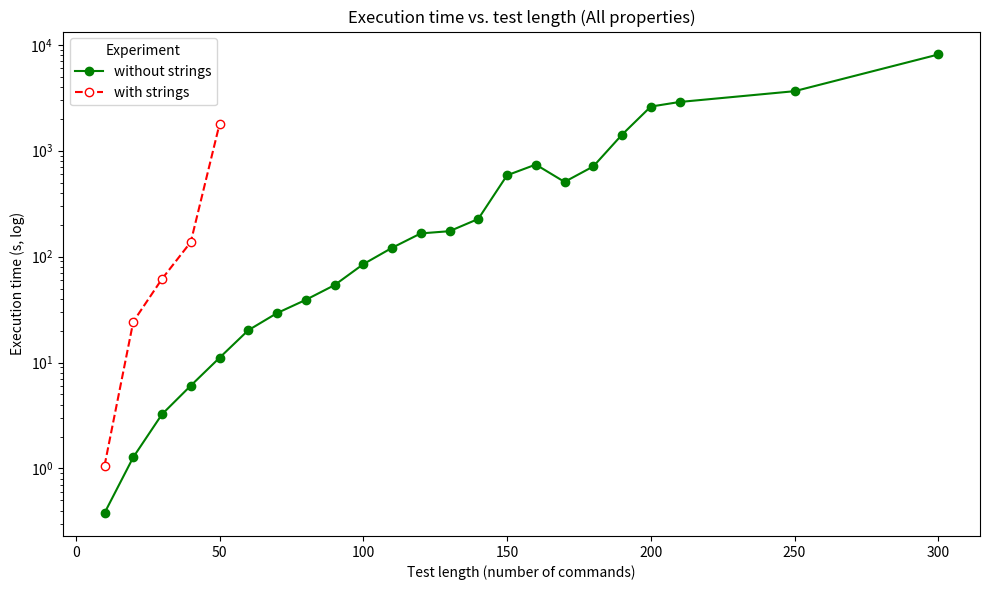
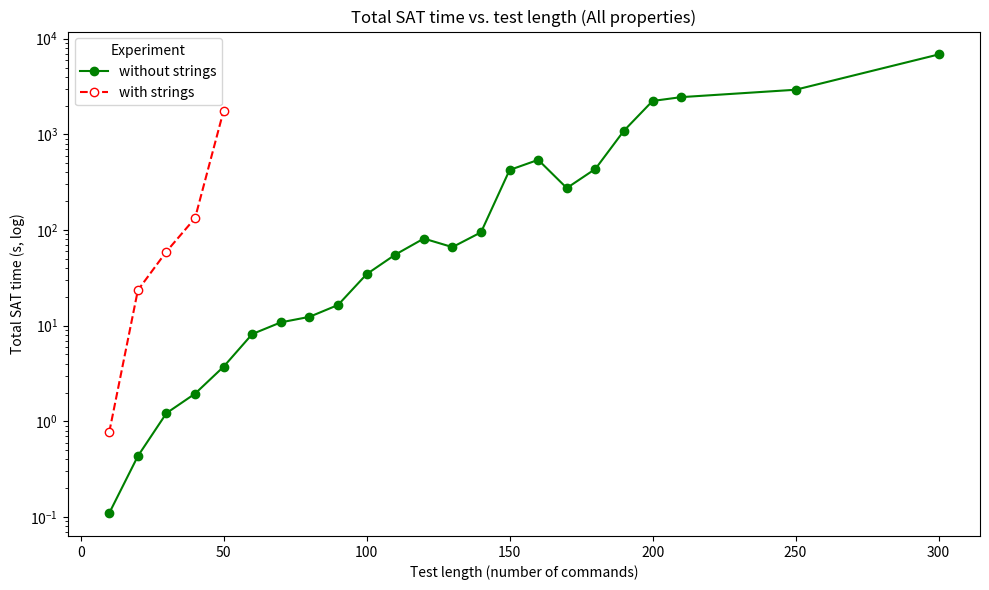
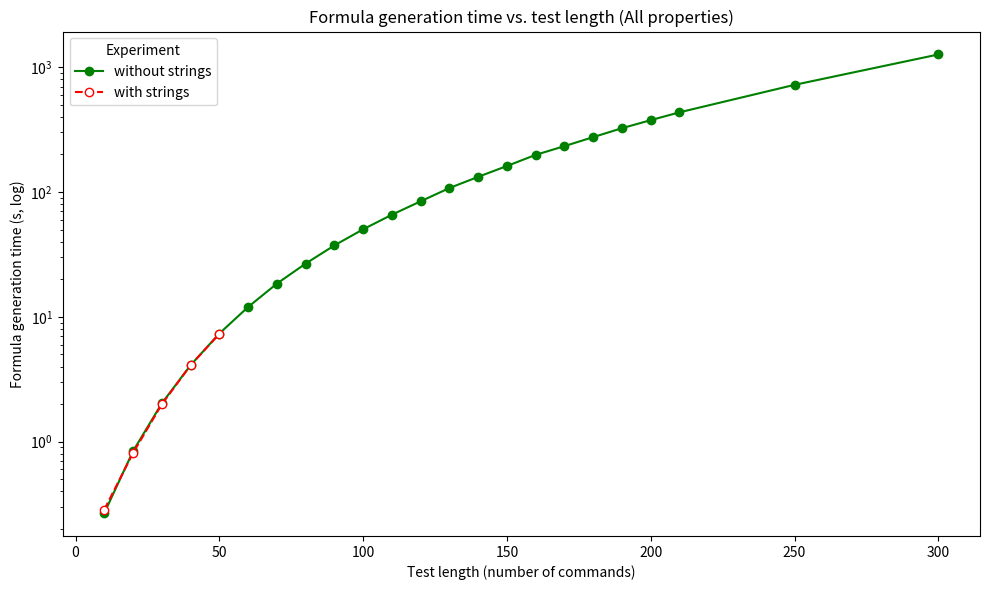
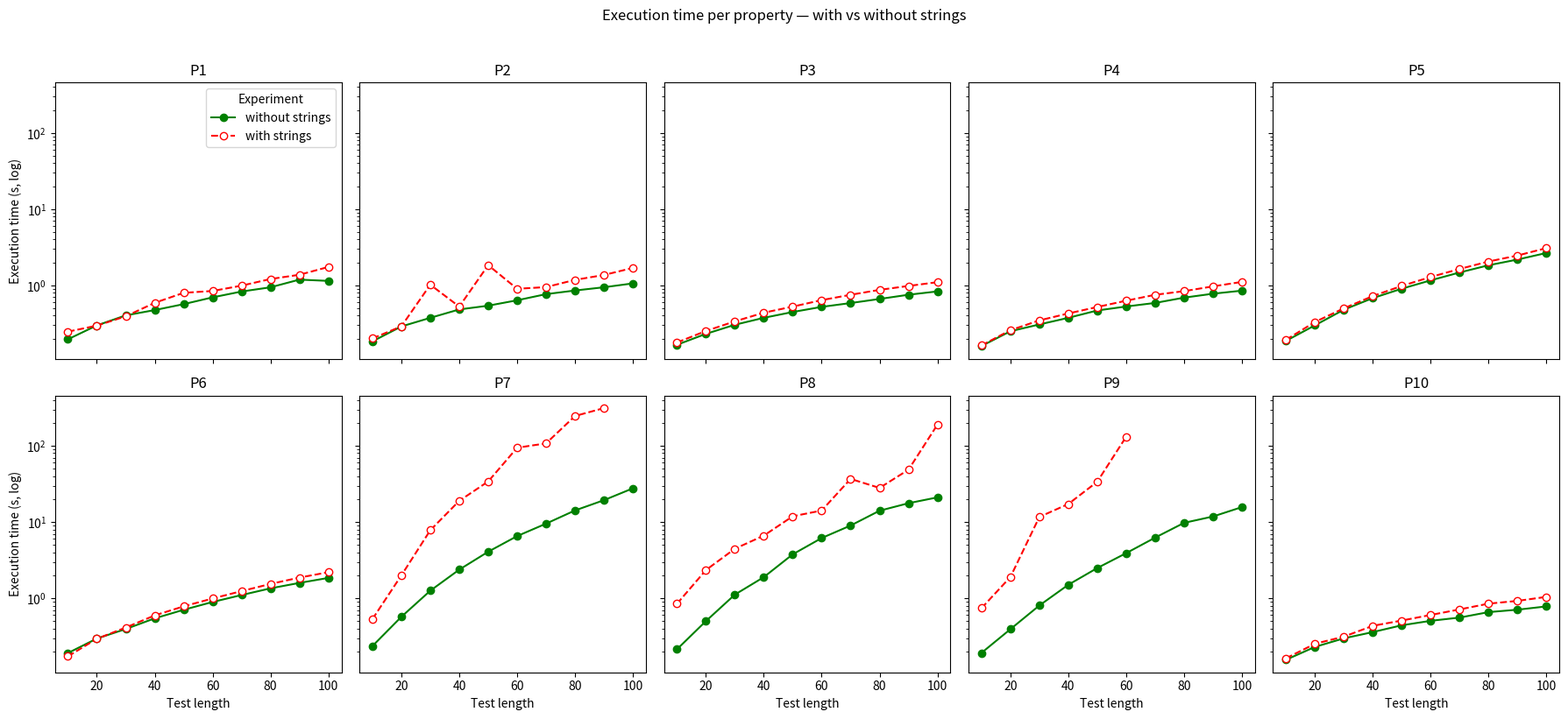
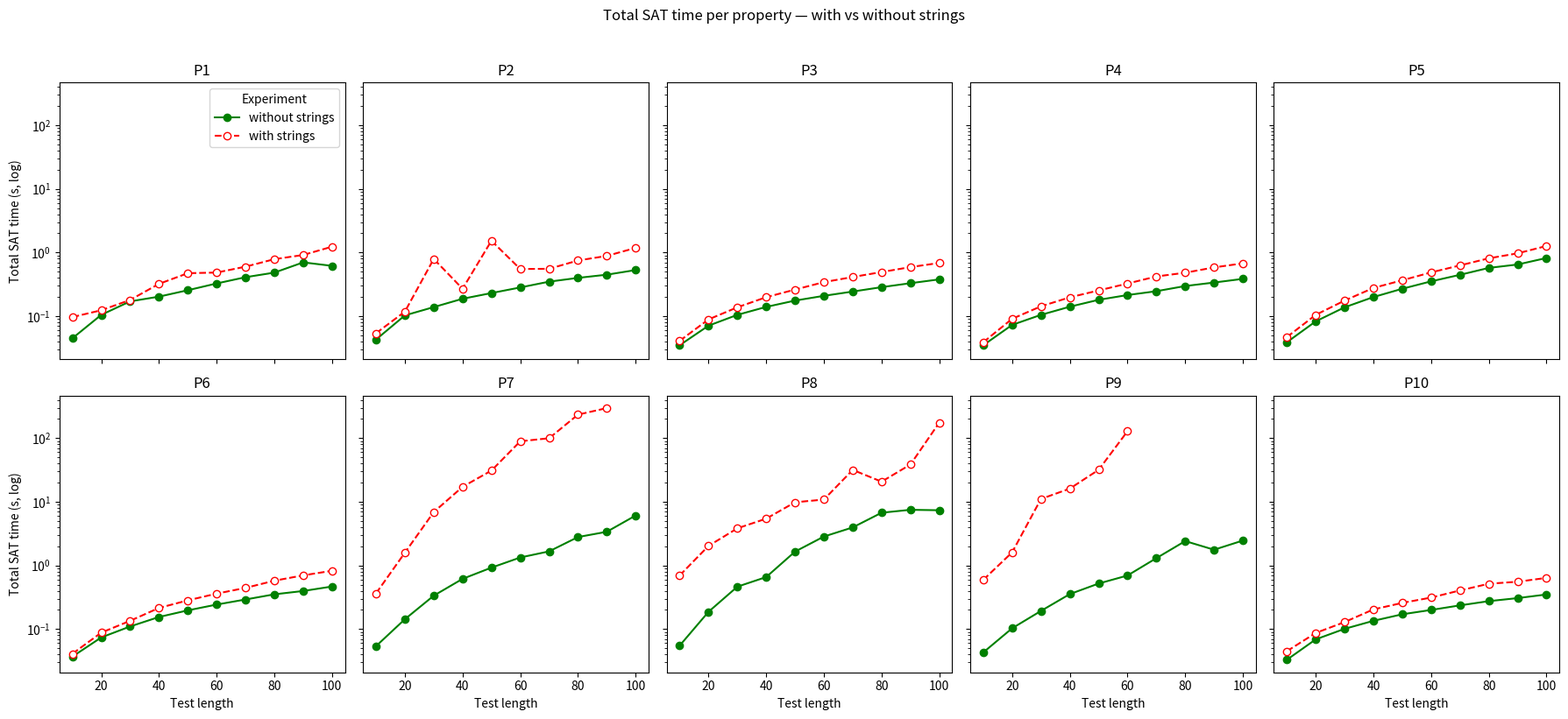
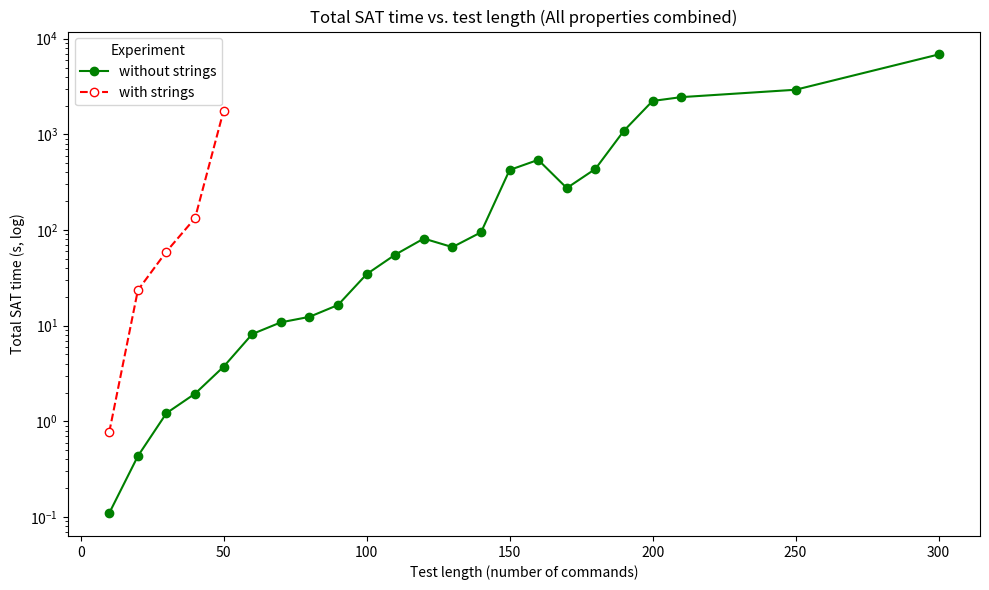
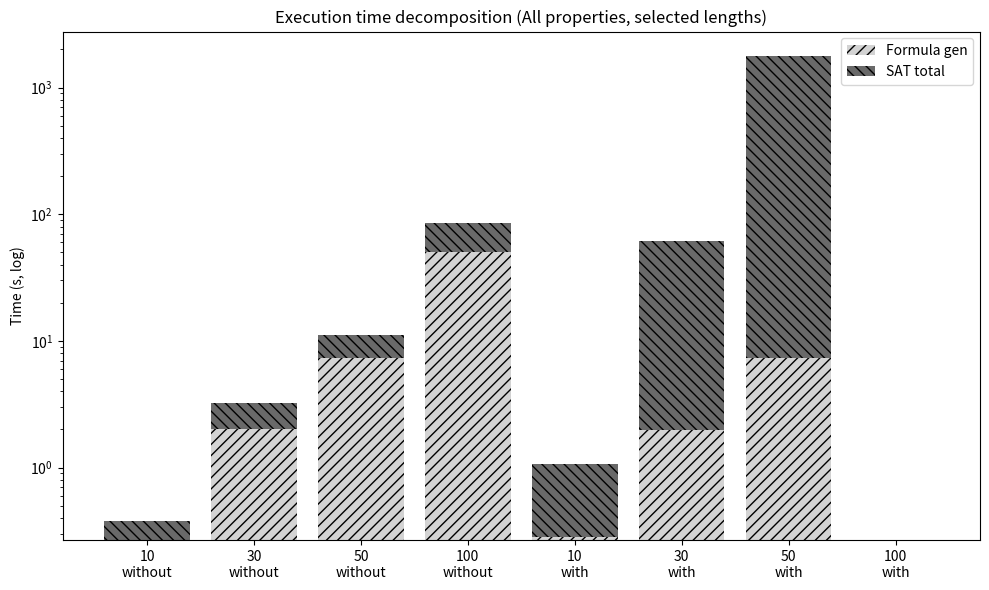

The script that saved these images, in order:

"""
Reproducible plotting script for test-generation experiments (with vs without strings).

Figures produced (saved as PNG and PDF under ./figures):
  1) all_exec_time: Execution time vs test length (All properties)
  2) all_sat_time: Total SAT time vs test length (All properties)
  3) all_formula_time: Formula generation time vs test length (All properties)
  4) per_property_exec: Execution time per property (P1–P10)
  5) per_property_sat: Total SAT time per property (P1–P10)
  6) all_sat_time_combined: Total SAT time vs test length (All properties combined only)
  7) all_decomposition: Execution time decomposition (Formula vs SAT) at selected lengths

Style (consistent, color+line-type and B/W friendly):
  - Without strings = green, solid line, filled markers
  - With strings = red, dashed line, open markers
  - Stacked bars use neutral grays with hatching to avoid color confusion

Usage:
  python generate_plots.py
"""

import os
from typing import List, Dict, Optional
import matplotlib.pyplot as plt
import pandas as pd

# Ensure output dir
OUTDIR = "figures"
os.makedirs(OUTDIR, exist_ok=True)

# ------------------------------
# Data: All properties (series)
# ------------------------------
length_ws = [10, 20, 30, 40, 50, 60, 70, 80, 90, 100, 110, 120, 130, 140, 150, 160, 170, 180, 190, 200, 210, 250, 300]
exec_ws   = [0.379, 1.275, 3.247, 6.047, 11.083, 20.166, 29.281, 39.065, 53.807, 84.830, 121.071, 165.672, 173.875, 226.967, 586.001, 740.176, 507.659, 710.689, 1418.201, 2611.269, 2885.336, 3649.141, 8105.692]
formula_ws= [0.268, 0.840, 2.028, 4.099, 7.351, 11.988, 18.442, 26.692, 37.341, 50.268, 65.805, 84.223, 107.588, 132.296, 161.554, 198.512, 233.020, 275.260, 324.467, 376.380, 434.889, 721.795, 1263.936]
sat_ws    = [0.110, 0.433, 1.218, 1.947, 3.730, 8.177, 10.837, 12.371, 16.463, 34.560, 55.264, 81.447, 66.284, 94.668, 424.445, 541.661, 274.634, 435.426, 1093.731, 2234.885, 2450.442, 2927.341, 6841.751]

length_s  = [10, 20, 30, 40, 50]
exec_s    = [1.060, 24.288, 61.618, 137.228, 1780.839]
formula_s = [0.286, 0.812, 1.994, 4.092, 7.299]
sat_s     = [0.773, 23.475, 59.624, 133.135, 1773.539]

df_without = pd.DataFrame({
    "length": length_ws, "execution": exec_ws, "formula": formula_ws, "sat_total": sat_ws, "experiment": "without strings"
})
df_with = pd.DataFrame({
    "length": length_s, "execution": exec_s, "formula": formula_s, "sat_total": sat_s, "experiment": "with strings"
})
df_all = pd.concat([df_without, df_with], ignore_index=True)

# ------------------------------
# Data: Per-property EXECUTION (10..100)
# ------------------------------
per_property_exec = {
    "without strings": {
        "P1": [0.196,0.298,0.404,0.474,0.567,0.696,0.830,0.943,1.189,1.144],
        "P2": [0.184,0.289,0.375,0.483,0.541,0.637,0.767,0.856,0.944,1.061],
        "P3": [0.166,0.231,0.304,0.375,0.447,0.522,0.586,0.663,0.753,0.833],
        "P4": [0.160,0.250,0.307,0.375,0.468,0.528,0.588,0.690,0.777,0.852],
        "P5": [0.187,0.299,0.480,0.681,0.904,1.164,1.476,1.836,2.181,2.661],
        "P6": [0.191,0.296,0.395,0.545,0.706,0.894,1.102,1.349,1.590,1.849],
        "P7": [0.236,0.571,1.257,2.374,4.077,6.540,9.527,14.196,19.357,27.685],
        "P8": [0.214,0.501,1.116,1.892,3.770,6.166,8.996,14.073,17.659,21.066],
        "P9": [0.192,0.393,0.804,1.503,2.490,3.907,6.244,9.758,11.827,15.700],
        "P10":[0.156,0.230,0.298,0.360,0.442,0.506,0.558,0.658,0.708,0.782]
    },
    "with strings": {
        "P1": [0.247,0.296,0.393,0.590,0.798,0.844,0.991,1.211,1.377,1.743],
        "P2": [0.201,0.290,1.020,0.526,1.841,0.901,0.949,1.180,1.368,1.693],
        "P3": [0.178,0.252,0.337,0.438,0.526,0.640,0.752,0.873,0.982,1.101],
        "P4": [0.163,0.258,0.347,0.428,0.520,0.629,0.752,0.839,0.970,1.110],
        "P5": [0.193,0.331,0.500,0.724,0.984,1.288,1.642,2.056,2.463,3.084],
        "P6": [0.173,0.294,0.413,0.596,0.783,0.993,1.241,1.542,1.867,2.196],
        "P7": [0.533,1.994,7.809,18.973,34.053,94.353,107.646,246.082,312.427,None],
        "P8": [0.846,2.342,4.462,6.631,11.898,14.151,36.793,28.020,48.580,189.204],
        "P9": [0.742,1.900,11.664,17.238,33.754,131.566,None,None,None,None],
        "P10":[0.163,0.253,0.314,0.435,0.510,0.604,0.714,0.850,0.924,1.043]
    }
}
lengths_10_100 = [10,20,30,40,50,60,70,80,90,100]

# ------------------------------
# Data: Per-property TOTAL SAT (10..100)
# ------------------------------
sat_without = {
    "P1": [0.045,0.105,0.171,0.203,0.256,0.327,0.410,0.484,0.701,0.618],
    "P2": [0.043,0.103,0.139,0.188,0.231,0.283,0.349,0.400,0.449,0.531],
    "P3": [0.035,0.071,0.105,0.140,0.176,0.209,0.244,0.286,0.330,0.379],
    "P4": [0.035,0.073,0.105,0.141,0.181,0.215,0.247,0.298,0.338,0.386],
    "P5": [0.039,0.083,0.138,0.200,0.270,0.353,0.447,0.574,0.649,0.822],
    "P6": [0.037,0.074,0.110,0.155,0.197,0.243,0.292,0.352,0.397,0.467],
    "P7": [0.054,0.143,0.335,0.616,0.924,1.334,1.665,2.794,3.382,6.092],
    "P8": [0.055,0.187,0.464,0.657,1.650,2.846,3.959,6.734,7.487,7.367],
    "P9": [0.043,0.103,0.193,0.355,0.520,0.695,1.302,2.414,1.766,2.462],
    "P10":[0.033,0.069,0.101,0.135,0.171,0.200,0.236,0.275,0.307,0.350],
}
sat_with = {
    "P1": [0.097,0.124,0.180,0.322,0.474,0.485,0.600,0.787,0.916,1.237],
    "P2": [0.054,0.118,0.793,0.270,1.531,0.551,0.556,0.750,0.886,1.184],
    "P3": [0.041,0.089,0.138,0.199,0.262,0.343,0.413,0.494,0.591,0.686],
    "P4": [0.039,0.091,0.143,0.198,0.254,0.326,0.421,0.482,0.584,0.677],
    "P5": [0.047,0.105,0.176,0.278,0.367,0.488,0.628,0.812,0.972,1.269],
    "P6": [0.041,0.088,0.135,0.215,0.283,0.361,0.444,0.576,0.699,0.825],
    "P7": [0.364,1.587,6.892,17.192,30.925,89.252,99.680,234.139,296.442,None],
    "P8": [0.696,2.028,3.828,5.435,9.832,10.842,31.706,20.711,38.499,175.495],
    "P9": [0.594,1.604,11.078,16.115,31.805,128.419,None,None,None,None],
    "P10":[0.045,0.087,0.129,0.204,0.258,0.313,0.405,0.516,0.555,0.638],
}

# ------------------------------
# Helpers: consistent style
# ------------------------------
def plot_series(x: List[int], y: List[float], label: str, color: str, linestyle: str, filled: bool):
    markerface = color if filled else "white"
    plt.plot(x, y, marker="o", label=label, color=color, linestyle=linestyle,
             markerfacecolor=markerface, markeredgecolor=color)

def savefig(name: str):
    plt.tight_layout()
    plt.savefig(os.path.join(OUTDIR, f"{name}.png"), dpi=300)
    plt.savefig(os.path.join(OUTDIR, f"{name}.pdf"))
    plt.close()

# ------------------------------
# 1) All properties: Execution
# ------------------------------
plt.figure(figsize=(10,6))
plot_series(df_without["length"].tolist(), df_without["execution"].tolist(), "without strings", "green", "-", True)
plot_series(df_with["length"].tolist(), df_with["execution"].tolist(), "with strings", "red", "--", False)
plt.yscale("log")
plt.xlabel("Test length (number of commands)")
plt.ylabel("Execution time (s, log)")
plt.title("Execution time vs. test length (All properties)")
plt.legend(title="Experiment")
savefig("all_exec_time")

# ------------------------------
# 2) All properties: SAT total
# ------------------------------
plt.figure(figsize=(10,6))
plot_series(df_without["length"].tolist(), df_without["sat_total"].tolist(), "without strings", "green", "-", True)
plot_series(df_with["length"].tolist(), df_with["sat_total"].tolist(), "with strings", "red", "--", False)
plt.yscale("log")
plt.xlabel("Test length (number of commands)")
plt.ylabel("Total SAT time (s, log)")
plt.title("Total SAT time vs. test length (All properties)")
plt.legend(title="Experiment")
savefig("all_sat_time")

# ------------------------------
# 3) All properties: Formula generation
# ------------------------------
plt.figure(figsize=(10,6))
plot_series(df_without["length"].tolist(), df_without["formula"].tolist(), "without strings", "green", "-", True)
plot_series(df_with["length"].tolist(), df_with["formula"].tolist(), "with strings", "red", "--", False)
plt.yscale("log")
plt.xlabel("Test length (number of commands)")
plt.ylabel("Formula generation time (s, log)")
plt.title("Formula generation time vs. test length (All properties)")
plt.legend(title="Experiment")
savefig("all_formula_time")

# ------------------------------
# 4) Per-property Execution (small multiples)
# ------------------------------
props = ["P1","P2","P3","P4","P5","P6","P7","P8","P9","P10"]
fig, axes = plt.subplots(2, 5, figsize=(18, 8), sharex=True, sharey=True)
axes = axes.flatten()
for i, prop in enumerate(props):
    ax = axes[i]
    y_wo = per_property_exec["without strings"][prop]
    y_wi = per_property_exec["with strings"][prop]
    x_wo = lengths_10_100
    x_wi = [x for x, y in zip(lengths_10_100, y_wi) if y is not None]
    y_wi = [y for y in y_wi if y is not None]
    # without
    ax.plot(x_wo, y_wo, marker="o", color="green", linestyle="-",
            label="without strings", markerfacecolor="green", markeredgecolor="green")
    # with
    ax.plot(x_wi, y_wi, marker="o", color="red", linestyle="--",
            label="with strings", markerfacecolor="white", markeredgecolor="red")
    ax.set_title(prop)
    ax.set_yscale("log")
    if i % 5 == 0:
        ax.set_ylabel("Execution time (s, log)")
    if i >= 5:
        ax.set_xlabel("Test length")
axes[0].legend(title="Experiment")
plt.suptitle("Execution time per property — with vs without strings", y=1.02)
plt.tight_layout()
fig.savefig(os.path.join(OUTDIR, "per_property_exec.png"), dpi=300)
fig.savefig(os.path.join(OUTDIR, "per_property_exec.pdf"))
plt.close(fig)

# ------------------------------
# 5) Per-property SAT total (small multiples)
# ------------------------------
fig, axes = plt.subplots(2, 5, figsize=(18, 8), sharex=True, sharey=True)
axes = axes.flatten()
for i, prop in enumerate(props):
    ax = axes[i]
    y_wo = sat_without[prop]
    y_wi = sat_with[prop]
    x_wo = lengths_10_100
    x_wi = [x for x, y in zip(lengths_10_100, y_wi) if y is not None]
    y_wi = [y for y in y_wi if y is not None]
    # without
    ax.plot(x_wo, y_wo, marker="o", color="green", linestyle="-",
            label="without strings", markerfacecolor="green", markeredgecolor="green")
    # with
    ax.plot(x_wi, y_wi, marker="o", color="red", linestyle="--",
            label="with strings", markerfacecolor="white", markeredgecolor="red")
    ax.set_title(prop)
    ax.set_yscale("log")
    if i % 5 == 0:
        ax.set_ylabel("Total SAT time (s, log)")
    if i >= 5:
        ax.set_xlabel("Test length")
axes[0].legend(title="Experiment")
plt.suptitle("Total SAT time per property — with vs without strings", y=1.02)
plt.tight_layout()
fig.savefig(os.path.join(OUTDIR, "per_property_sat.png"), dpi=300)
fig.savefig(os.path.join(OUTDIR, "per_property_sat.pdf"))
plt.close(fig)

# ------------------------------
# 6) All properties combined: SAT total (single plot)
# ------------------------------
plt.figure(figsize=(10,6))
plot_series(df_without["length"].tolist(), df_without["sat_total"].tolist(), "without strings", "green", "-", True)
plot_series(df_with["length"].tolist(), df_with["sat_total"].tolist(), "with strings", "red", "--", False)
plt.yscale("log")
plt.xlabel("Test length (number of commands)")
plt.ylabel("Total SAT time (s, log)")
plt.title("Total SAT time vs. test length (All properties combined)")
plt.legend(title="Experiment")
savefig("all_sat_time_combined")

# ------------------------------
# 7) Stacked bars: formula vs SAT (neutral colors & hatching)
# ------------------------------
sel_lengths = [10,30,50,100]
# Without strings (selected)
formula_ws_sel = [0.268, 2.028, 7.351, 50.268]
sat_ws_sel     = [0.110, 1.218, 3.730, 34.560]
# With strings (selected; None becomes 0 for stacking)
formula_s_sel  = [0.286, 1.994, 7.299, 0.0]
sat_s_sel      = [0.773, 59.624, 1773.539, 0.0]

labels = [f"{l}\nwithout" for l in sel_lengths] + [f"{l}\nwith" for l in sel_lengths]
formulas = formula_ws_sel + formula_s_sel
sats     = sat_ws_sel + sat_s_sel

plt.figure(figsize=(10,6))
plt.bar(labels, formulas, label="Formula gen", color="lightgray", hatch="///")
plt.bar(labels, sats, bottom=formulas, label="SAT total", color="dimgray", hatch="\\\\\\")
plt.yscale("log")
plt.ylabel("Time (s, log)")
plt.title("Execution time decomposition (All properties, selected lengths)")
plt.xticks(rotation=0)
plt.legend()
savefig("all_decomposition")

print(f"Saved figures to: {os.path.abspath(OUTDIR)}")
